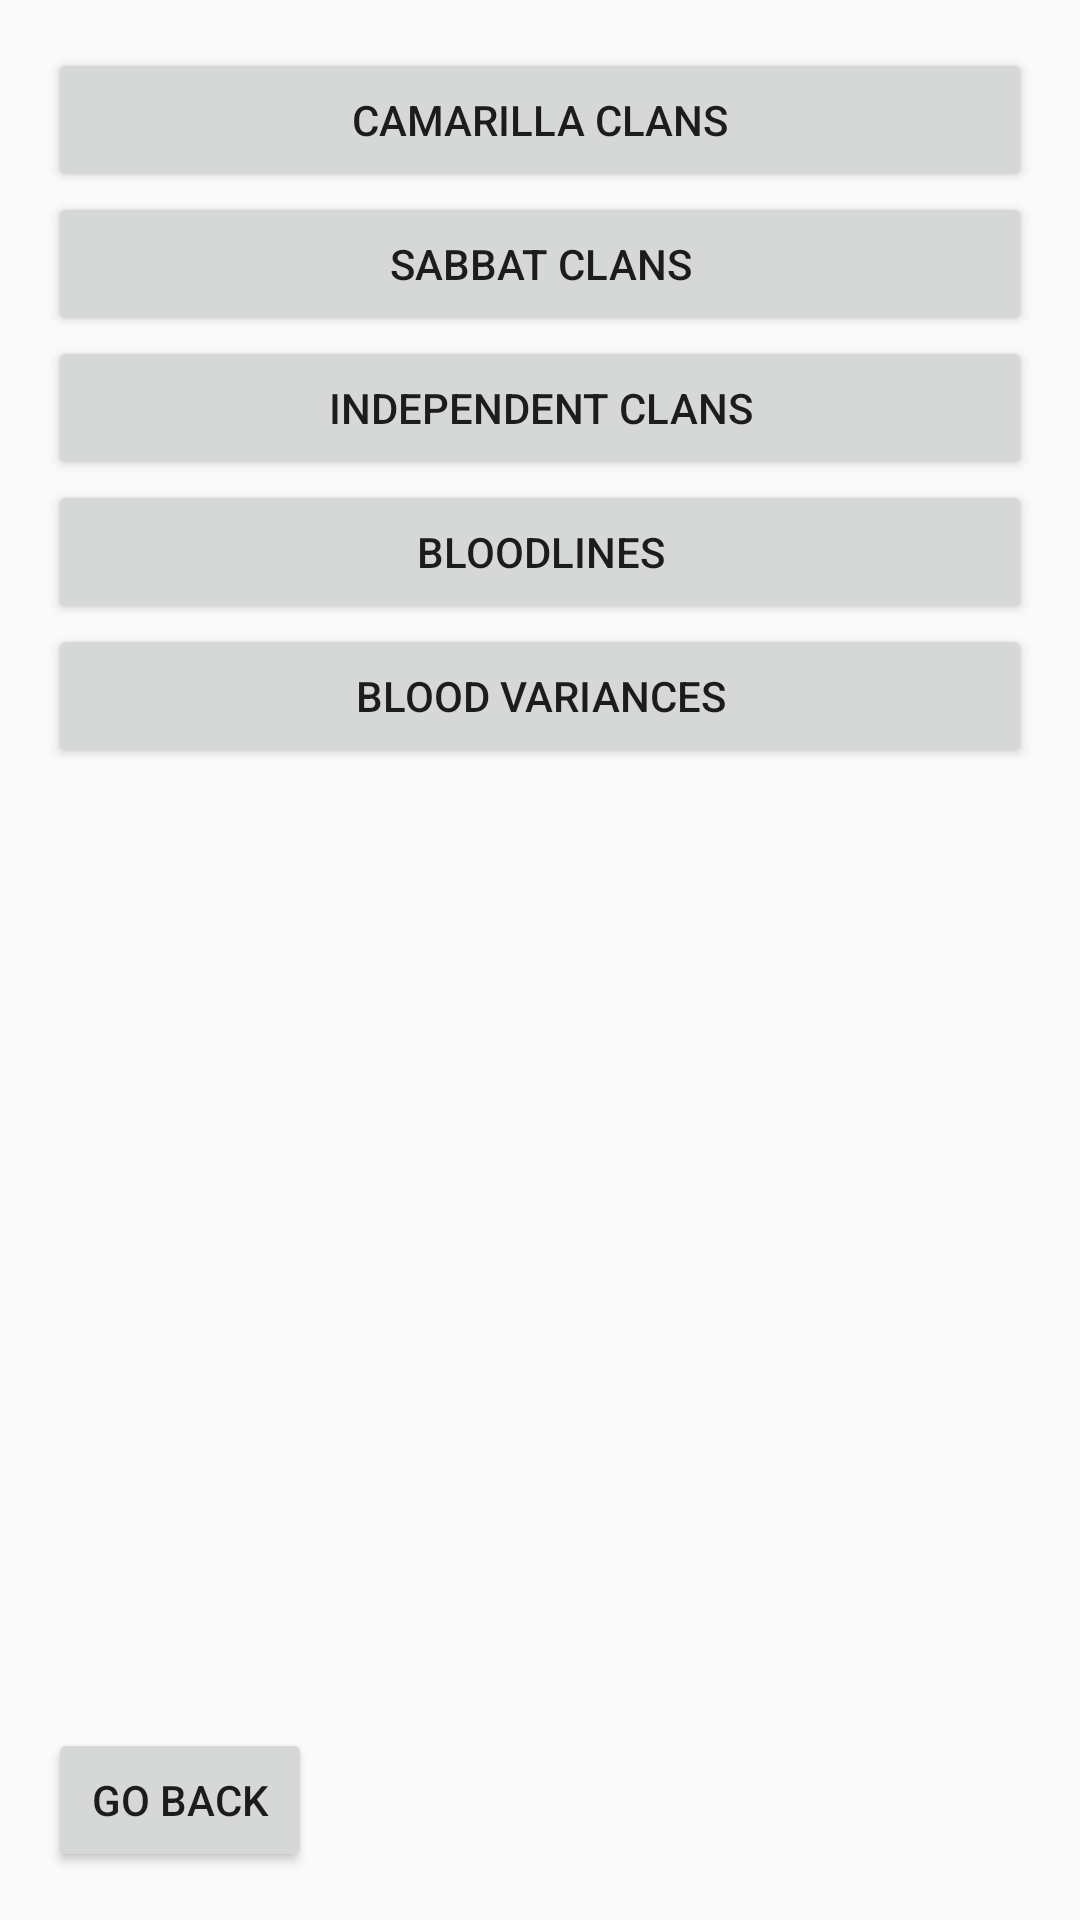

Write the Android layout XML for this screen, with the resource values it uses.
<!-- AndroidManifest.xml: application theme AppTheme -->
<!-- res/layout/activity_wodvtmclans.xml -->
<?xml version="1.0" encoding="utf-8"?>
<RelativeLayout xmlns:android="http://schemas.android.com/apk/res/android"
    xmlns:tools="http://schemas.android.com/tools"
    android:id="@+id/activity_wodvtmclans"
    android:layout_width="match_parent"
    android:layout_height="match_parent"
    android:paddingBottom="@dimen/activity_vertical_margin"
    android:paddingLeft="@dimen/activity_horizontal_margin"
    android:paddingRight="@dimen/activity_horizontal_margin"
    android:paddingTop="@dimen/activity_vertical_margin"
    tools:context="com.noeselmastersonlosdados.sliferdragon.penandpapercompanion.WorldOfDarkness.WODVTMCLANS">

    <Button
        android:text="@string/camarilla_clans"
        android:layout_width="wrap_content"
        android:layout_height="wrap_content"
        android:layout_alignParentTop="true"
        android:layout_alignParentStart="true"
        android:id="@+id/camarillaClansButton"
        android:layout_alignParentEnd="true"
        android:onClick="gotoCamarilla" />

    <Button
        android:text="@string/sabbat_clans"
        android:layout_width="wrap_content"
        android:layout_height="wrap_content"
        android:layout_below="@+id/camarillaClansButton"
        android:layout_alignParentStart="true"
        android:id="@+id/sabbatClansButton"
        android:layout_alignParentEnd="true" />

    <Button
        android:text="@string/independent_clans"
        android:layout_width="wrap_content"
        android:layout_height="wrap_content"
        android:layout_below="@+id/sabbatClansButton"
        android:layout_alignParentStart="true"
        android:id="@+id/independentClansButton"
        android:layout_alignParentEnd="true" />

    <Button
        android:text="@string/bloodlines"
        android:layout_width="wrap_content"
        android:layout_height="wrap_content"
        android:layout_below="@+id/independentClansButton"
        android:layout_alignParentStart="true"
        android:id="@+id/bloodlinesButton"
        android:layout_alignParentEnd="true" />

    <Button
        android:text="@string/blood_variances"
        android:layout_width="wrap_content"
        android:layout_height="wrap_content"
        android:layout_below="@+id/bloodlinesButton"
        android:layout_alignParentStart="true"
        android:id="@+id/bloodVariancesButton"
        android:layout_alignParentEnd="true" />

    <Button
        android:text="@string/go_back"
        android:layout_width="wrap_content"
        android:layout_height="wrap_content"
        android:layout_alignParentBottom="true"
        android:layout_alignParentStart="true"
        android:id="@+id/goBackButton"
        android:onClick="goBack" />
</RelativeLayout>
<!-- resources referenced by this layout -->
<resources>
  <dimen name="activity_horizontal_margin">16dp</dimen>
  <dimen name="activity_vertical_margin">16dp</dimen>
  <string name="blood_variances">Blood Variances</string>
  <string name="bloodlines">Bloodlines</string>
  <string name="camarilla_clans">Camarilla Clans</string>
  <string name="go_back">Go Back</string>
  <string name="independent_clans">Independent Clans</string>
  <string name="sabbat_clans">Sabbat Clans</string>
  <style name="AppTheme" parent="Base.Theme.AppCompat.Light.DarkActionBar">
          
          <item name="colorPrimary">@color/colorPrimary</item>
          <item name="colorPrimaryDark">@color/colorPrimaryDark</item>
          <item name="colorAccent">@color/colorAccent</item>
      </style>
  <color name="colorPrimary">#3f51b5</color>
  <color name="colorPrimaryDark">#303F9F</color>
  <color name="colorAccent">#ff4081</color>
</resources>
